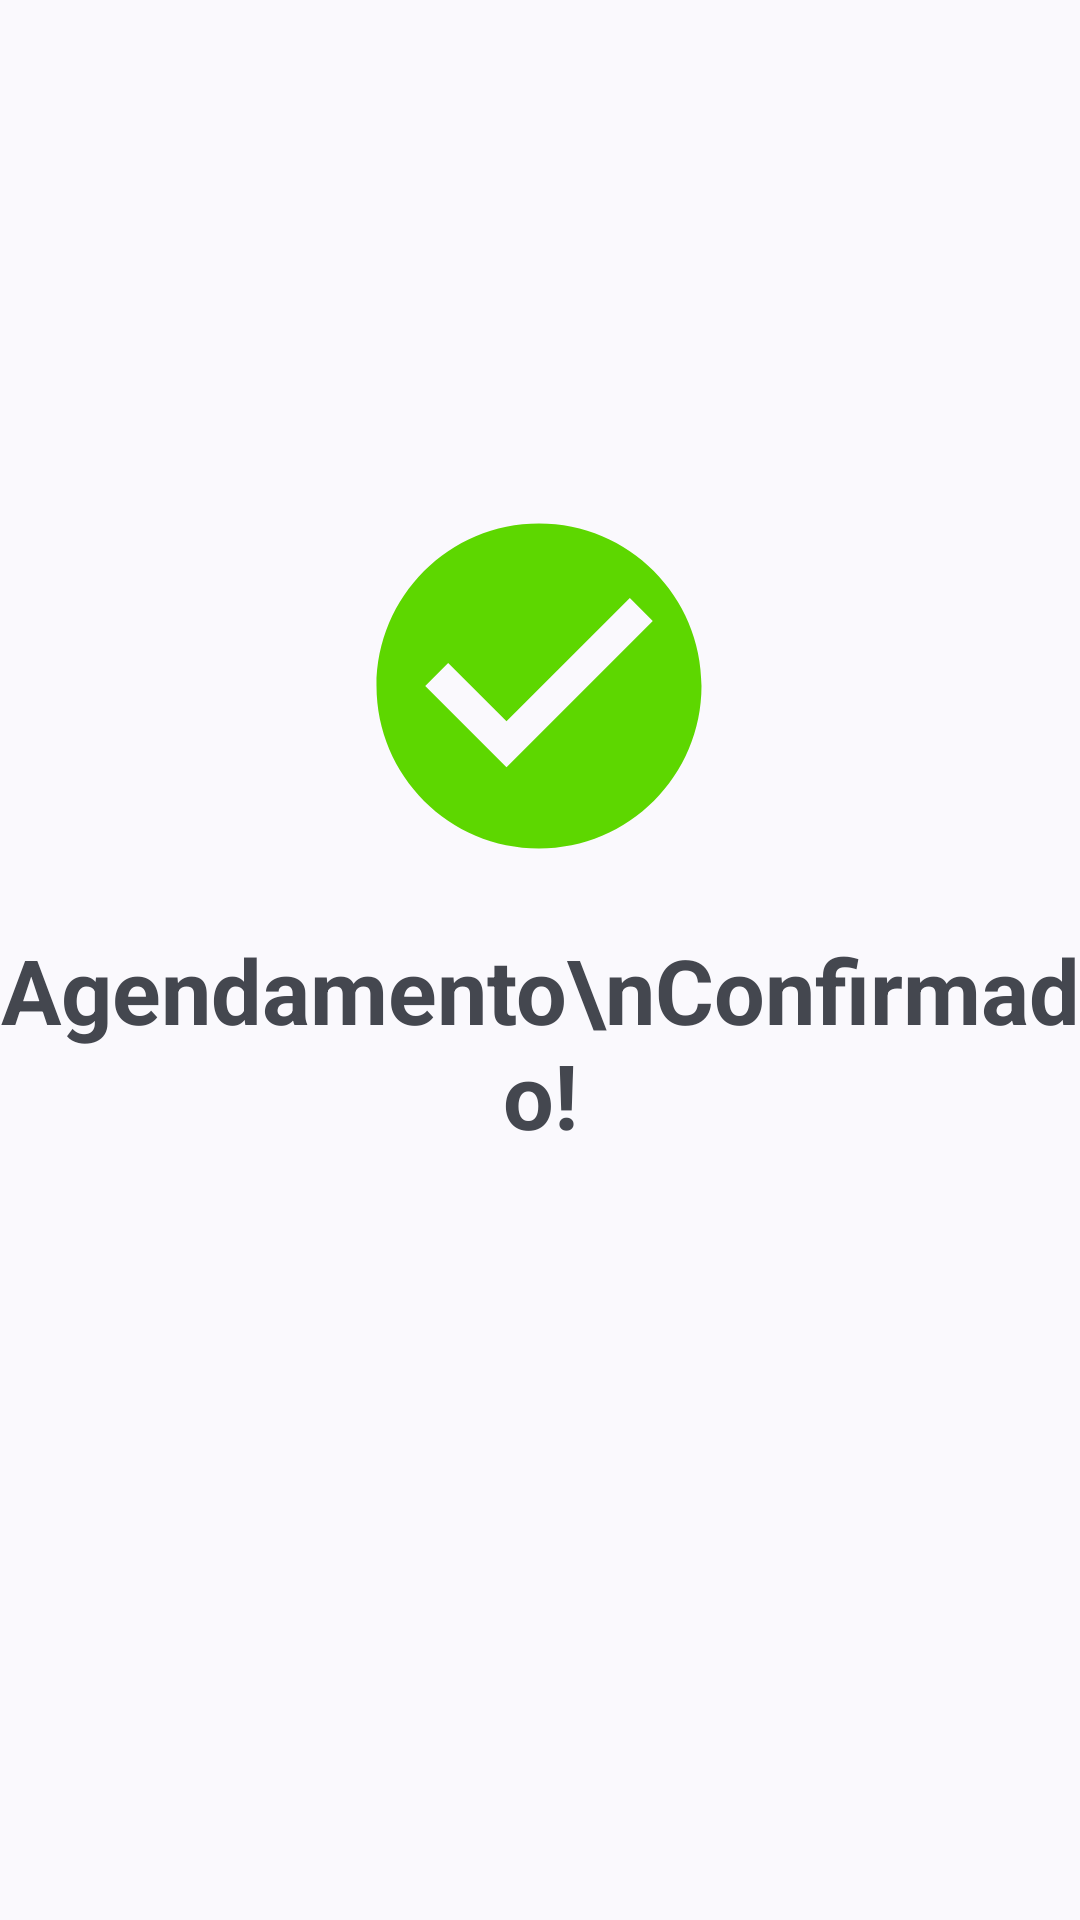

Android layout source for this screen:
<!-- AndroidManifest.xml: application theme Theme.BarbeariaBrothers -->
<!-- res/layout/activity_splash_agendado.xml -->
<?xml version="1.0" encoding="utf-8"?>
<androidx.constraintlayout.widget.ConstraintLayout xmlns:android="http://schemas.android.com/apk/res/android"
    xmlns:app="http://schemas.android.com/apk/res-auto"
    xmlns:tools="http://schemas.android.com/tools"
    android:id="@+id/main"
    android:layout_width="match_parent"
    android:layout_height="match_parent"
    tools:context=".SplashAgendado">

    <ImageView
        android:id="@+id/imageView4"
        android:layout_width="130dp"
        android:layout_height="130dp"
        app:layout_constraintBottom_toBottomOf="parent"
        app:layout_constraintEnd_toEndOf="parent"
        app:layout_constraintHorizontal_bias="0.498"
        app:layout_constraintStart_toStartOf="parent"
        app:layout_constraintTop_toTopOf="parent"
        app:layout_constraintVertical_bias="0.321"
        app:srcCompat="@drawable/check_circle" />

    <TextView
        android:id="@+id/textView5"
        android:layout_width="wrap_content"
        android:layout_height="wrap_content"
        android:layout_marginTop="16dp"
        android:text="Agendamento\nConfirmado!"
        android:textAlignment="center"
        android:textSize="30sp"
        android:textStyle="bold"
        app:layout_constraintBottom_toBottomOf="parent"
        app:layout_constraintEnd_toEndOf="parent"
        app:layout_constraintHorizontal_bias="0.495"
        app:layout_constraintStart_toStartOf="parent"
        app:layout_constraintTop_toBottomOf="@+id/imageView4"
        app:layout_constraintVertical_bias="0.0" />
</androidx.constraintlayout.widget.ConstraintLayout>
<!-- resources referenced by this layout -->
<resources>
  <!-- drawable check_circle (drawable) -->
  <vector xmlns:android="http://schemas.android.com/apk/res/android" android:height="24dp" android:tint="#5DD700" android:viewportHeight="24" android:viewportWidth="24" android:width="24dp">
        
      <path android:fillColor="@android:color/white" android:pathData="M12,2C6.48,2 2,6.48 2,12s4.48,10 10,10 10,-4.48 10,-10S17.52,2 12,2zM10,17l-5,-5 1.41,-1.41L10,14.17l7.59,-7.59L19,8l-9,9z"/>
      
  </vector>
  <style name="Theme.BarbeariaBrothers" parent="Base.Theme.BarbeariaBrothers" />
  <style name="Base.Theme.BarbeariaBrothers" parent="Theme.Material3.DynamicColors.DayNight.NoActionBar">
          
          
          <item name="android:statusBarColor">@color/black</item>
      </style>
  <color name="black">#FF000000</color>
</resources>
